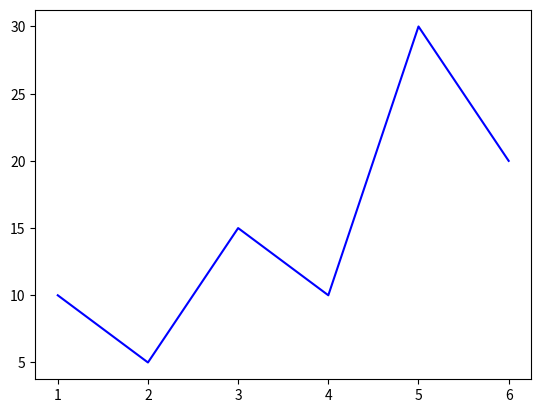

Python code for this plot:
import os
print(os.environ.get('tushare_token'))

import numpy as np
print(np.__version__)  # 1.15.1

import matplotlib
print(matplotlib.matplotlib_fname())

import matplotlib.pyplot as plt
x=[1,2,3,4,5,6]
y=[10,5,15,10,30,20]
plt.plot(x,y,color='blue')
plt.show()
plt.savefig('testblueline.jpg')#将生成的图表保存为图片

